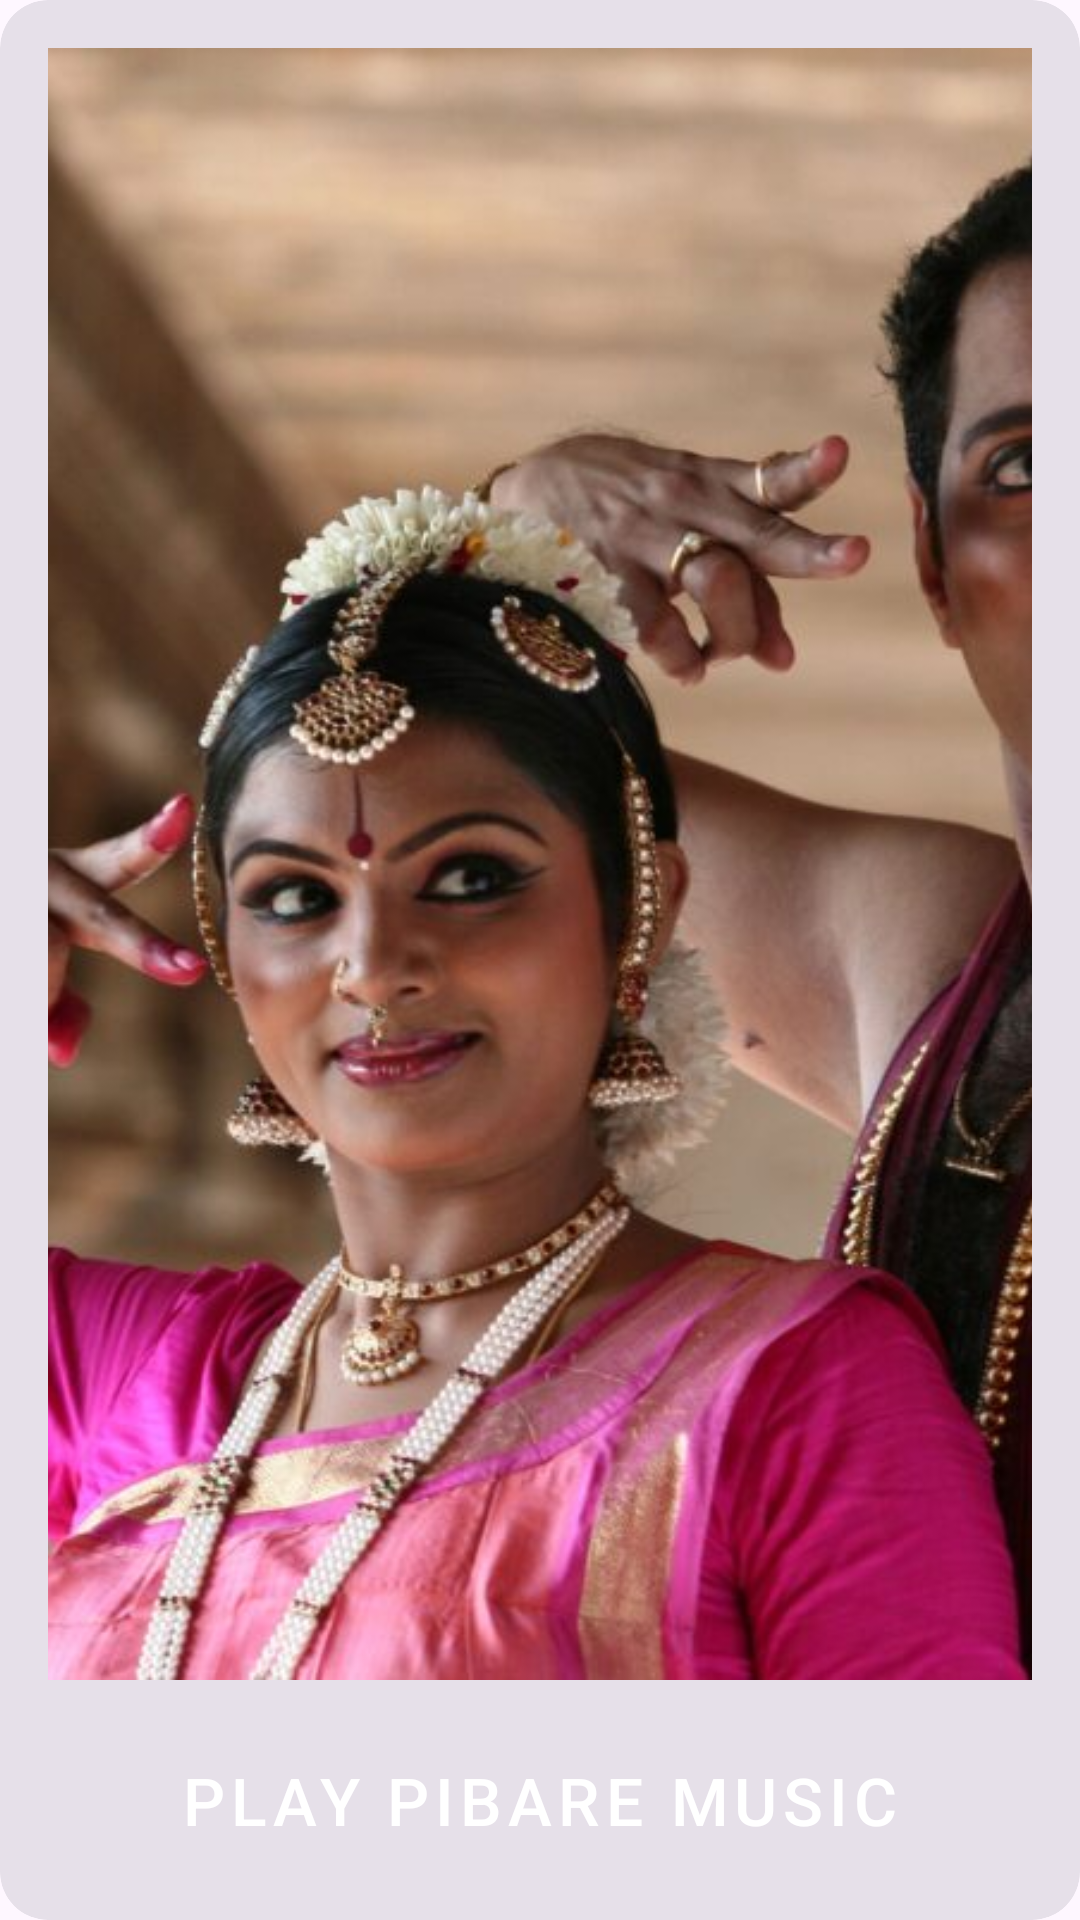

Layout XML and referenced resources for this Android screen:
<!-- AndroidManifest.xml: application theme Theme.BV -->
<!-- res/layout/music_include_card_pibare.xml -->
<?xml version="1.0" encoding="utf-8"?>
<com.google.android.material.card.MaterialCardView xmlns:app="http://schemas.android.com/apk/res-auto"
    xmlns:android="http://schemas.android.com/apk/res/android"
    xmlns:tools="http://schemas.android.com/tools"
    android:id="@+id/cvPibare"
    style="@style/Widget.Material3.CardView.Filled"
    app:cardCornerRadius="16dp"
    android:layout_width="0dp"
    android:layout_height="0dp"
    android:layout_marginStart="16dp"
    android:layout_marginTop="16dp"
    android:layout_marginEnd="16dp"
    android:layout_marginBottom="16dp"
    app:layout_constraintBottom_toTopOf="@+id/guideline"
    app:layout_constraintEnd_toEndOf="parent"
    app:layout_constraintStart_toStartOf="parent"
    app:layout_constraintTop_toTopOf="parent"
    tools:showIn="@layout/activity_folk_music">

    <androidx.constraintlayout.widget.ConstraintLayout
        android:layout_width="match_parent"
        android:layout_height="match_parent">

        <ImageView
            android:id="@+id/ivPibare"
            style="@style/musicImageStyle"
            android:layout_width="match_parent"
            android:layout_height="0dp"
            android:layout_marginStart="16dp"
            android:layout_marginTop="16dp"
            android:layout_marginEnd="16dp"
            android:layout_marginBottom="16dp"
            android:contentDescription="@string/Pibare"
            app:layout_constraintBottom_toTopOf="@+id/btPibare"
            app:layout_constraintEnd_toEndOf="parent"
            app:layout_constraintStart_toStartOf="parent"
            app:layout_constraintTop_toTopOf="parent"
            app:srcCompat="@drawable/pibare" />

        <Button
            android:id="@+id/btPibare"
            style="@style/Widget.MaterialComponents.Button"
            android:layout_width="wrap_content"
            android:layout_height="wrap_content"
            android:layout_marginBottom="16dp"
            android:text="@string/btPibare"
            android:textSize="22sp"
            app:layout_constraintBottom_toBottomOf="parent"
            app:layout_constraintEnd_toEndOf="parent"
            app:layout_constraintStart_toStartOf="parent" />
    </androidx.constraintlayout.widget.ConstraintLayout>

</com.google.android.material.card.MaterialCardView>
<!-- res/layout/activity_folk_music.xml (included above) -->
<?xml version="1.0" encoding="utf-8"?>
<androidx.constraintlayout.widget.ConstraintLayout xmlns:android="http://schemas.android.com/apk/res/android"
    xmlns:app="http://schemas.android.com/apk/res-auto"
    xmlns:tools="http://schemas.android.com/tools"
    android:layout_width="match_parent"
    android:layout_height="match_parent"
    tools:context=".FolkMusic">

    <include layout="@layout/music_include_card_pibare" />

    <androidx.constraintlayout.widget.Guideline
        android:id="@+id/guideline"
        android:layout_width="wrap_content"
        android:layout_height="wrap_content"
        android:orientation="horizontal"
        app:layout_constraintGuide_percent="0.5" />

    <include layout="@layout/music_include_card_raga" />

</androidx.constraintlayout.widget.ConstraintLayout>
<!-- res/layout/music_include_card_raga.xml (included above) -->
<?xml version="1.0" encoding="utf-8"?>
<com.google.android.material.card.MaterialCardView xmlns:app="http://schemas.android.com/apk/res-auto"
    xmlns:android="http://schemas.android.com/apk/res/android"
    xmlns:tools="http://schemas.android.com/tools"
    android:id="@+id/cvRaga"
    style="@style/Widget.Material3.CardView.Filled"
    app:cardCornerRadius="16dp"
    android:layout_width="0dp"
    android:layout_height="0dp"
    android:layout_marginStart="16dp"
    android:layout_marginTop="16dp"
    android:layout_marginEnd="16dp"
    android:layout_marginBottom="16dp"
    app:layout_constraintBottom_toBottomOf="parent"
    app:layout_constraintEnd_toEndOf="parent"
    app:layout_constraintStart_toStartOf="parent"
    app:layout_constraintTop_toTopOf="@+id/guideline"
    tools:showIn="@layout/activity_folk_music">

    <androidx.constraintlayout.widget.ConstraintLayout
        android:layout_width="match_parent"
        android:layout_height="match_parent">

        <ImageView
            android:id="@+id/ivRaga"
            style="@style/musicImageStyle"
            android:contentDescription="@string/Raga"
            android:layout_width="0dp"
            android:layout_height="0dp"
            android:layout_marginStart="16dp"
            android:layout_marginTop="16dp"
            android:layout_marginEnd="16dp"
            android:layout_marginBottom="16dp"
            app:layout_constraintBottom_toTopOf="@+id/btRaga"
            app:layout_constraintEnd_toEndOf="parent"
            app:layout_constraintStart_toStartOf="parent"
            app:layout_constraintTop_toTopOf="parent"
            app:srcCompat="@drawable/raga" />

        <Button
            android:id="@+id/btRaga"
            style="@style/Widget.MaterialComponents.Button"
            android:layout_width="wrap_content"
            android:layout_height="wrap_content"
            android:layout_marginBottom="16dp"
            android:text="@string/btRaga"
            android:textSize="22sp"
            app:layout_constraintBottom_toBottomOf="parent"
            app:layout_constraintEnd_toEndOf="parent"
            app:layout_constraintStart_toStartOf="parent" />
    </androidx.constraintlayout.widget.ConstraintLayout>

</com.google.android.material.card.MaterialCardView>
<!-- resources referenced by this layout -->
<resources>
  <!-- drawable pibare: jpeg bitmap (drawable, 91408 bytes) -->
  <!-- drawable raga: jpeg bitmap (drawable, 31619 bytes) -->
  <string name="Pibare">Pibare Image</string>
  <string name="Raga">Raga Image</string>
  <string name="btPibare">PLAY PIBARE MUSIC</string>
  <string name="btRaga">PLAY RAGA MUSIC</string>
  <style name="musicImageStyle">
          <item name="android:layout_width">0dp</item>
          <item name="android:layout_height">0dp</item>
          <item name="android:scaleType">centerCrop</item>
      </style>
  <style name="Theme.BV" parent="Base.Theme.BV" />
  <style name="Base.Theme.BV" parent="Theme.Material3.DayNight">
          
          
      </style>
</resources>
